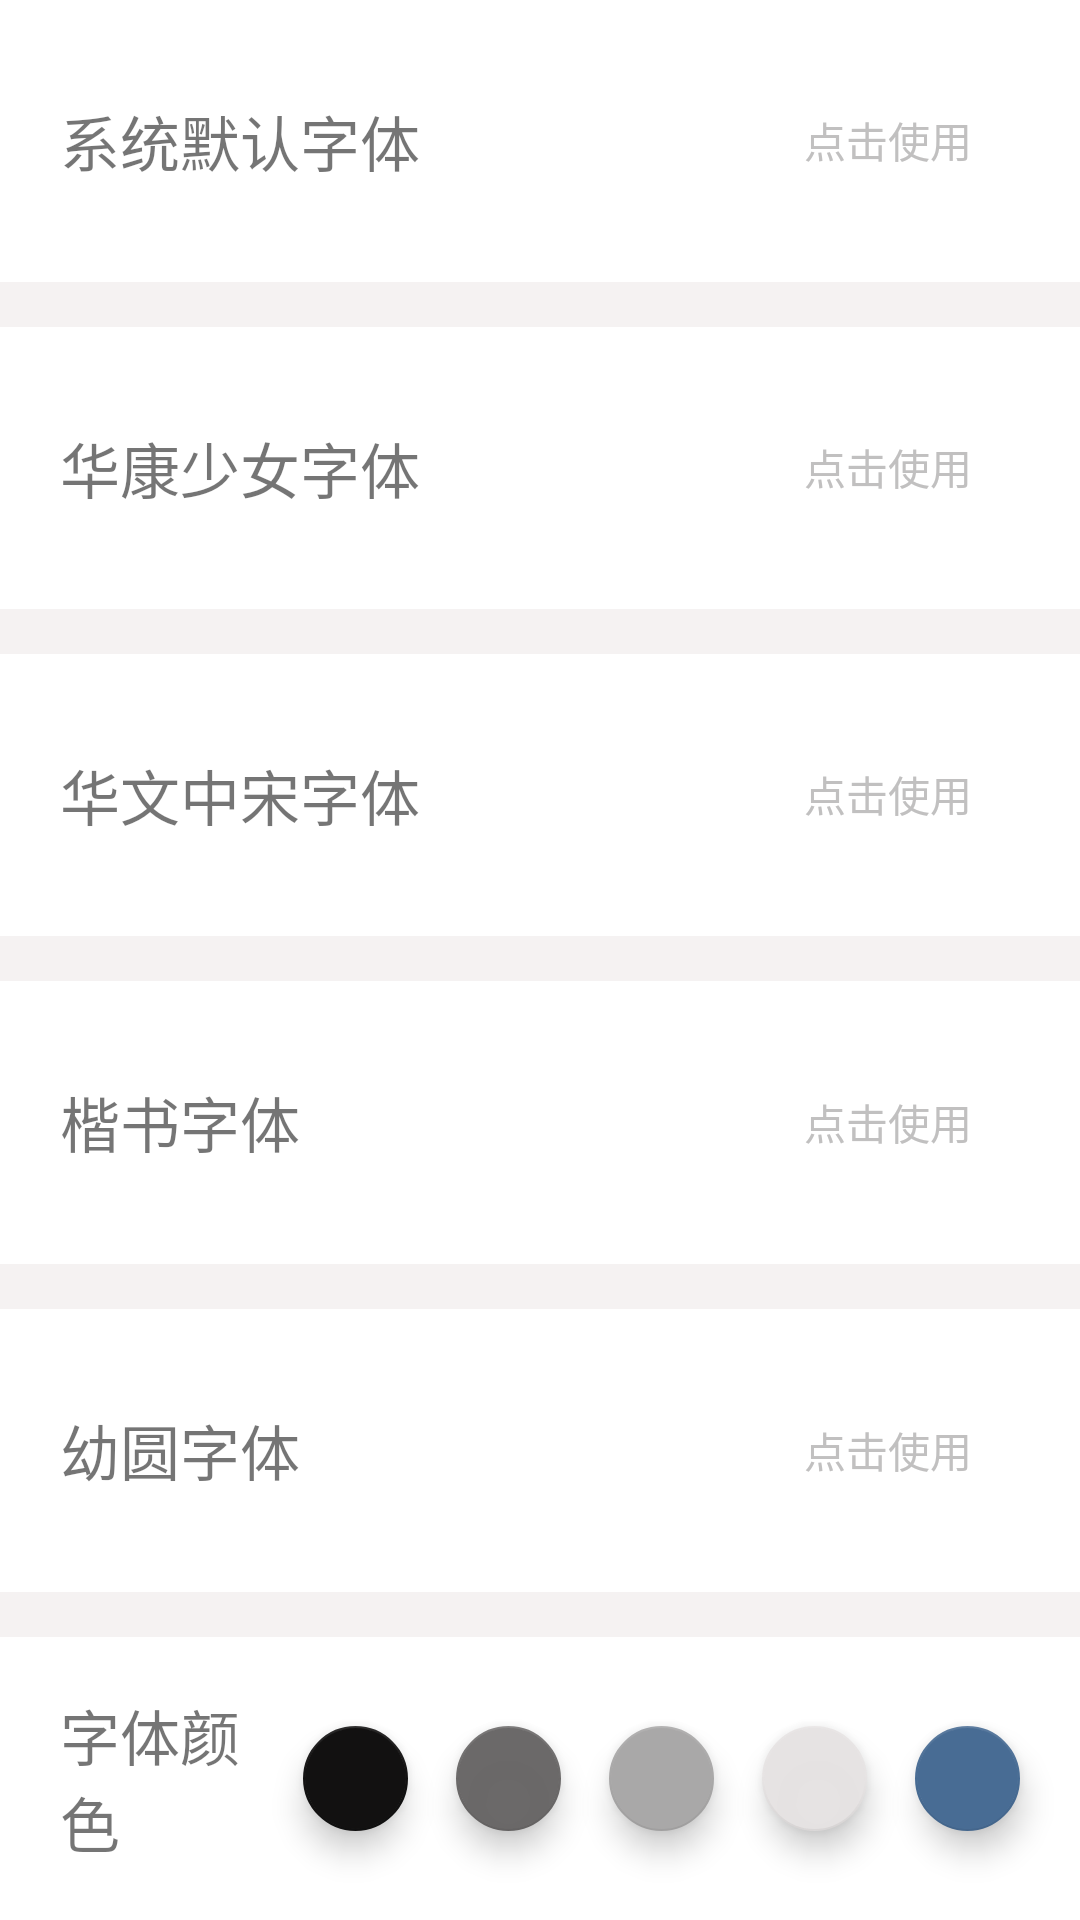

Reconstruct the res/layout file that produces this screen, plus the resources it refers to.
<!-- AndroidManifest.xml: application theme Theme.NovelApp -->
<!-- res/layout/popup_font_layout.xml -->
<?xml version="1.0" encoding="utf-8"?>
<LinearLayout xmlns:android="http://schemas.android.com/apk/res/android"
              xmlns:app="http://schemas.android.com/apk/res-auto"
              android:layout_width="match_parent"
              android:layout_height="match_parent"
              android:background="#f5f2f2"
              android:orientation="vertical">

    <LinearLayout
        android:layout_width="match_parent"
        android:layout_height="0dp"
        android:layout_weight="1"
        android:background="#ffffff"
        android:gravity="center_vertical"
        android:orientation="horizontal">


        <TextView
            android:id="@+id/text_system"
            android:layout_width="0dp"
            android:layout_height="wrap_content"
            android:layout_marginLeft="20dp"
            android:layout_weight="1"
            android:text="系统默认字体"
            android:textSize="20sp"
            />


        <Button
            android:id="@+id/btn_system"
            android:layout_width="wrap_content"
            android:layout_height="35dp"
            android:layout_marginRight="20dp"
            android:background="@drawable/btn_font"
            android:text="点击使用"
            android:textColor="@color/stroke_color_light_normal"/>

    </LinearLayout>

    <LinearLayout
        android:layout_width="match_parent"
        android:layout_height="0dp"
        android:layout_marginTop="15dp"
        android:layout_weight="1"
        android:background="#ffffff"
        android:gravity="center_vertical"
        android:orientation="horizontal">


        <TextView
            android:id="@+id/text_hksn"
            android:layout_width="0dp"
            android:layout_height="wrap_content"
            android:layout_marginLeft="20dp"
            android:layout_weight="1"
            android:text="华康少女字体"
            android:textSize="20sp"
            />

        <Button
            android:id="@+id/btn_hksn"
            android:layout_width="wrap_content"
            android:layout_height="35dp"
            android:layout_marginRight="20dp"
            android:background="@drawable/btn_font"
            android:text="点击使用"
            android:textColor="@color/stroke_color_light_normal"/>

    </LinearLayout>

    <LinearLayout
        android:layout_width="match_parent"
        android:layout_height="0dp"
        android:layout_marginTop="15dp"
        android:layout_weight="1"
        android:background="#ffffff"
        android:gravity="center_vertical"
        android:orientation="horizontal">


        <TextView
            android:id="@+id/text_hwzs"
            android:layout_width="0dp"
            android:layout_height="wrap_content"
            android:layout_marginLeft="20dp"
            android:layout_weight="1"
            android:text="华文中宋字体"
            android:textSize="20sp"
            />

        <Button
            android:id="@+id/btn_hwzs"
            android:layout_width="wrap_content"
            android:layout_height="35dp"
            android:layout_marginRight="20dp"
            android:background="@drawable/btn_font"
            android:text="点击使用"
            android:textColor="@color/stroke_color_light_normal"/>

    </LinearLayout>


    <LinearLayout
        android:layout_width="match_parent"
        android:layout_height="0dp"
        android:layout_marginTop="15dp"
        android:layout_weight="1"
        android:background="#ffffff"
        android:gravity="center_vertical"
        android:orientation="horizontal">


        <TextView
            android:id="@+id/text_kai"
            android:layout_width="0dp"
            android:layout_height="wrap_content"
            android:layout_marginLeft="20dp"
            android:layout_weight="1"
            android:text="楷书字体"
            android:textSize="20sp"
            />

        <Button
            android:id="@+id/btn_kai"
            android:layout_width="wrap_content"
            android:layout_height="35dp"
            android:layout_marginRight="20dp"
            android:background="@drawable/btn_font"
            android:text="点击使用"
            android:textColor="@color/stroke_color_light_normal"/>

    </LinearLayout>

    <LinearLayout
        android:layout_width="match_parent"
        android:layout_height="0dp"
        android:layout_marginTop="15dp"
        android:layout_weight="1"
        android:background="#ffffff"
        android:gravity="center_vertical"
        android:orientation="horizontal">


        <TextView
            android:id="@+id/text_yy"
            android:layout_width="0dp"
            android:layout_height="wrap_content"
            android:layout_marginLeft="20dp"
            android:layout_weight="1"
            android:text="幼圆字体"
            android:textSize="20sp"
            />

        <Button
            android:id="@+id/btn_yy"
            android:layout_width="wrap_content"
            android:layout_height="35dp"
            android:layout_marginRight="20dp"
            android:background="@drawable/btn_font"
            android:text="点击使用"
            android:textColor="@color/stroke_color_light_normal"/>

    </LinearLayout>

    <LinearLayout
        android:layout_width="match_parent"
        android:layout_height="0dp"
        android:layout_marginTop="15dp"
        android:layout_weight="1"
        android:background="#ffffff"
        android:gravity="center_vertical"
        android:orientation="horizontal">

        <TextView
            android:layout_width="0dp"
            android:layout_height="wrap_content"
            android:layout_marginLeft="20dp"
            android:layout_weight="1"
            android:text="字体颜色"
            android:textSize="20sp"
            />

        <com.google.android.material.floatingactionbutton.FloatingActionButton
            android:id="@+id/fab_black"
            android:layout_width="35dp"
            android:layout_height="35dp"
            android:layout_margin="8dp"
            app:backgroundTint="@color/text_color_black"/>

        <com.google.android.material.floatingactionbutton.FloatingActionButton
            android:id="@+id/fab_normal"
            android:layout_width="35dp"
            android:layout_height="35dp"
            android:layout_margin="8dp"
            app:backgroundTint="#fb696767"/>

        <com.google.android.material.floatingactionbutton.FloatingActionButton
            android:id="@+id/fab_night"
            android:layout_width="35dp"
            android:layout_height="35dp"
            android:layout_margin="8dp"
            app:backgroundTint="@color/text_color_night"/>

        <com.google.android.material.floatingactionbutton.FloatingActionButton
            android:id="@+id/fab_white"
            android:layout_width="35dp"
            android:layout_height="35dp"
            android:layout_margin="8dp"
            app:backgroundTint="@color/text_color_white"/>


        <com.google.android.material.floatingactionbutton.FloatingActionButton
            android:id="@+id/fab_blue"
            android:layout_width="35dp"
            android:layout_height="35dp"
            android:layout_marginLeft="8dp"
            android:layout_marginRight="20dp"
            app:backgroundTint="@color/text_color_blue"/>


    </LinearLayout>

</LinearLayout>
<!-- resources referenced by this layout -->
<resources>
  <color name="stroke_color_light_normal">#c1c0c0</color>
  <color name="text_color_black">#121111</color>
  <color name="text_color_blue">#486c94</color>
  <color name="text_color_night">#a9a8a8</color>
  <color name="text_color_white">#fbe6e3e3</color>
  <style name="Theme.NovelApp" parent="Theme.MaterialComponents.DayNight.NoActionBar.Bridge">
          
          <item name="colorPrimary">@color/purple_500</item>
          <item name="colorPrimaryVariant">@color/purple_700</item>
          <item name="colorOnPrimary">@color/white</item>
          
          <item name="colorSecondary">@color/teal_200</item>
          <item name="colorSecondaryVariant">@color/teal_700</item>
          <item name="colorOnSecondary">@color/black</item>
          
          
      </style>
  <color name="purple_500">#FF6200EE</color>
  <color name="purple_700">#FF3700B3</color>
  <color name="white">#FFFFFFFF</color>
  <color name="teal_200">#FF03DAC5</color>
  <color name="teal_700">#FF018786</color>
  <color name="black">#FF000000</color>
</resources>
